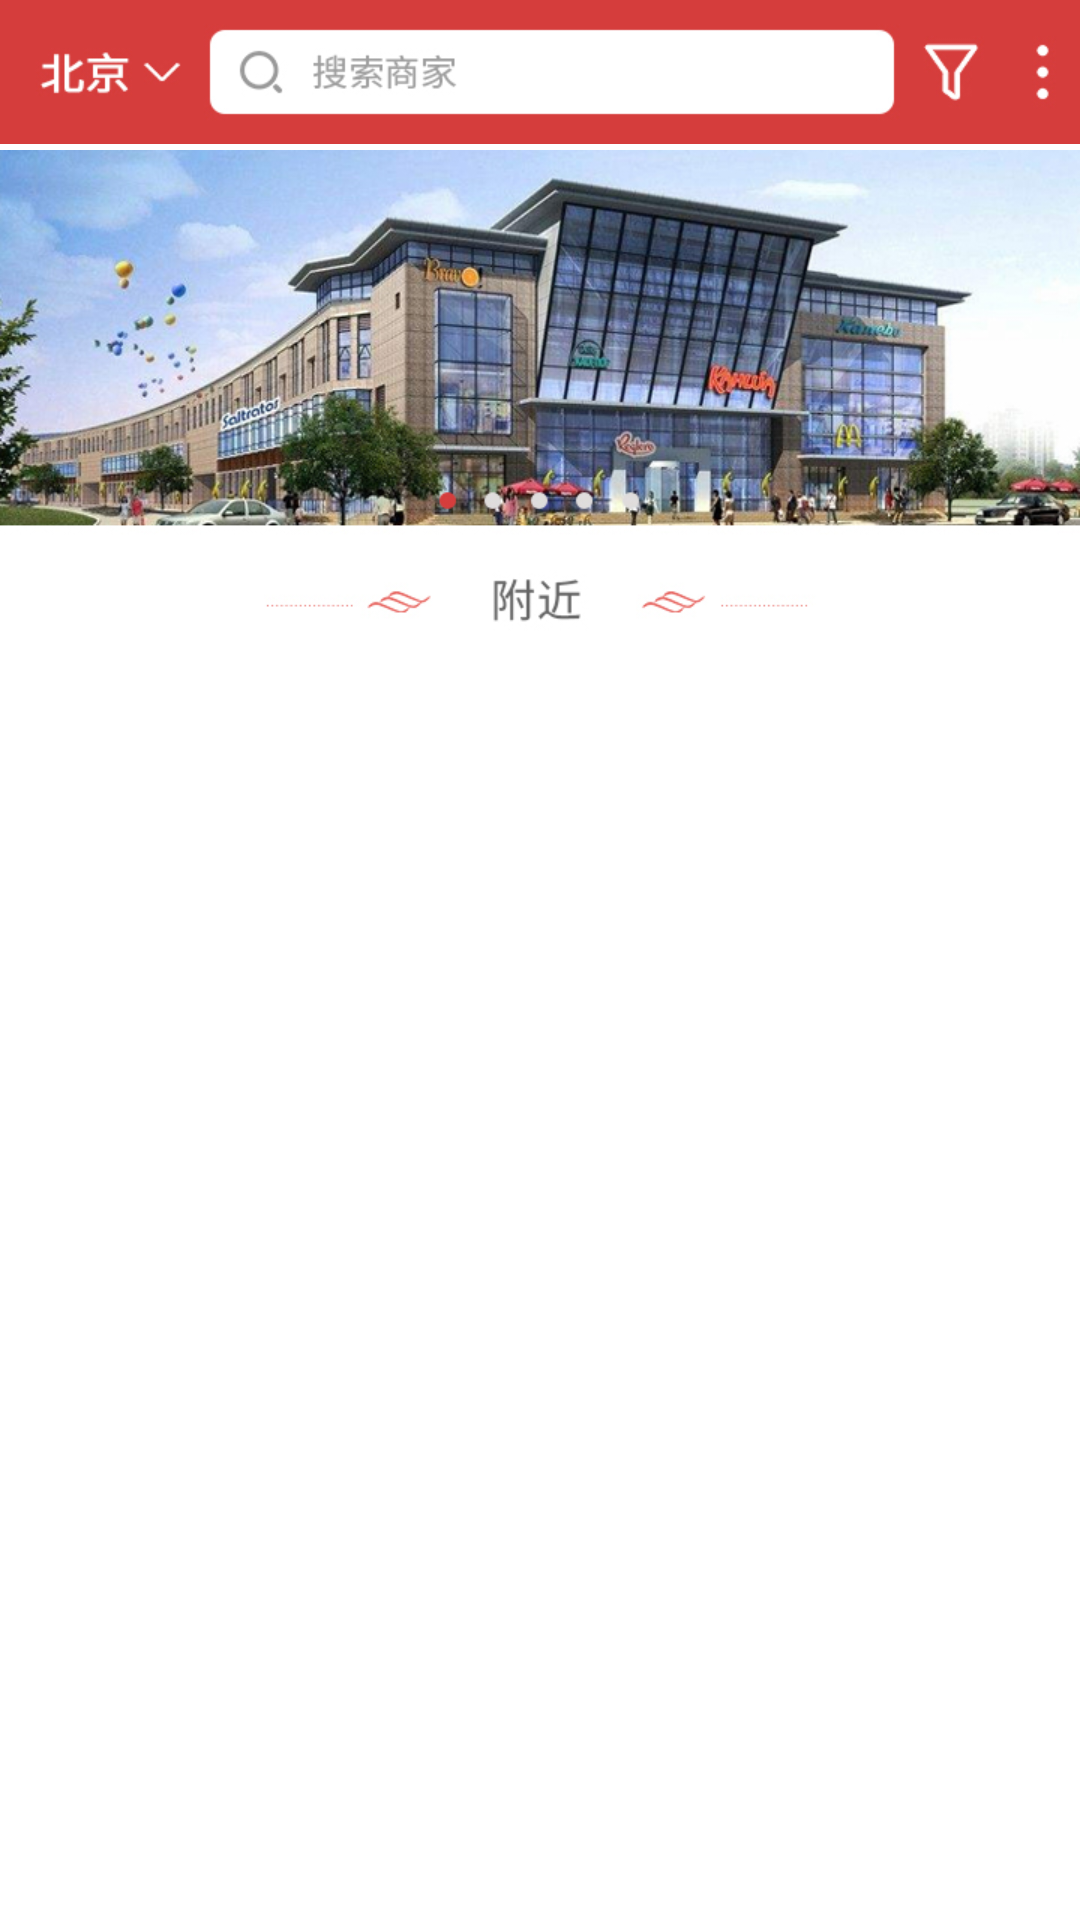

The Android layout XML behind this screen, and the referenced resources:
<!-- AndroidManifest.xml: application theme AppTheme -->
<!-- res/layout/s_frag_nearby.xml -->
<?xml version="1.0" encoding="utf-8"?>
<LinearLayout xmlns:android="http://schemas.android.com/apk/res/android"
    android:layout_width="match_parent"
    android:layout_height="match_parent"
    android:orientation="vertical">

    <FrameLayout
        android:id="@+id/fl1"
        android:layout_width="match_parent"
        android:layout_height="wrap_content">

        <ImageView
            android:layout_width="match_parent"
            android:layout_height="wrap_content"
            android:scaleType="fitXY"
            android:src="@mipmap/gsc1" />

        <ImageView
            android:id="@+id/ivmore"
            android:layout_width="30dp"
            android:layout_height="50dp"
            android:layout_gravity="right" />
    </FrameLayout>


    <ScrollView
        android:layout_width="match_parent"
        android:layout_height="match_parent"
        android:orientation="vertical">

        <LinearLayout
            android:layout_width="match_parent"
            android:layout_height="match_parent"
            android:orientation="vertical">

            <ImageView
                android:layout_width="match_parent"
                android:layout_height="wrap_content"
                android:scaleType="fitXY"
                android:src="@mipmap/gsc2" />

            <ImageView
                android:id="@+id/iv1"
                android:layout_width="match_parent"
                android:layout_height="wrap_content"
                android:scaleType="fitXY"
                android:src="@mipmap/gsc3" />

            <ImageView
                android:id="@+id/iv2"
                android:layout_width="match_parent"
                android:layout_height="wrap_content"
                android:scaleType="fitXY"
                android:src="@mipmap/gsc4" />


        </LinearLayout>
    </ScrollView>
</LinearLayout>
<!-- resources referenced by this layout -->
<resources>
  <!-- mipmap gsc1: jpg bitmap (mipmap-xhdpi, 18291 bytes) -->
  <!-- mipmap gsc2: jpg bitmap (mipmap-xhdpi, 176594 bytes) -->
  <style name="AppTheme" parent="Theme.AppCompat.Light.NoActionBar">
          
          <item name="colorPrimary">@color/colorPrimary</item>
          <item name="colorPrimaryDark">@color/colorPrimaryDark</item>
          <item name="colorAccent">@color/colorAccent</item>
          <item name="android:windowBackground">@drawable/splash_bg_0830</item>
      </style>
  <color name="colorPrimary">#000000</color>
  <color name="colorPrimaryDark">#fff</color>
  <color name="colorAccent">#05BD7F</color>
</resources>
